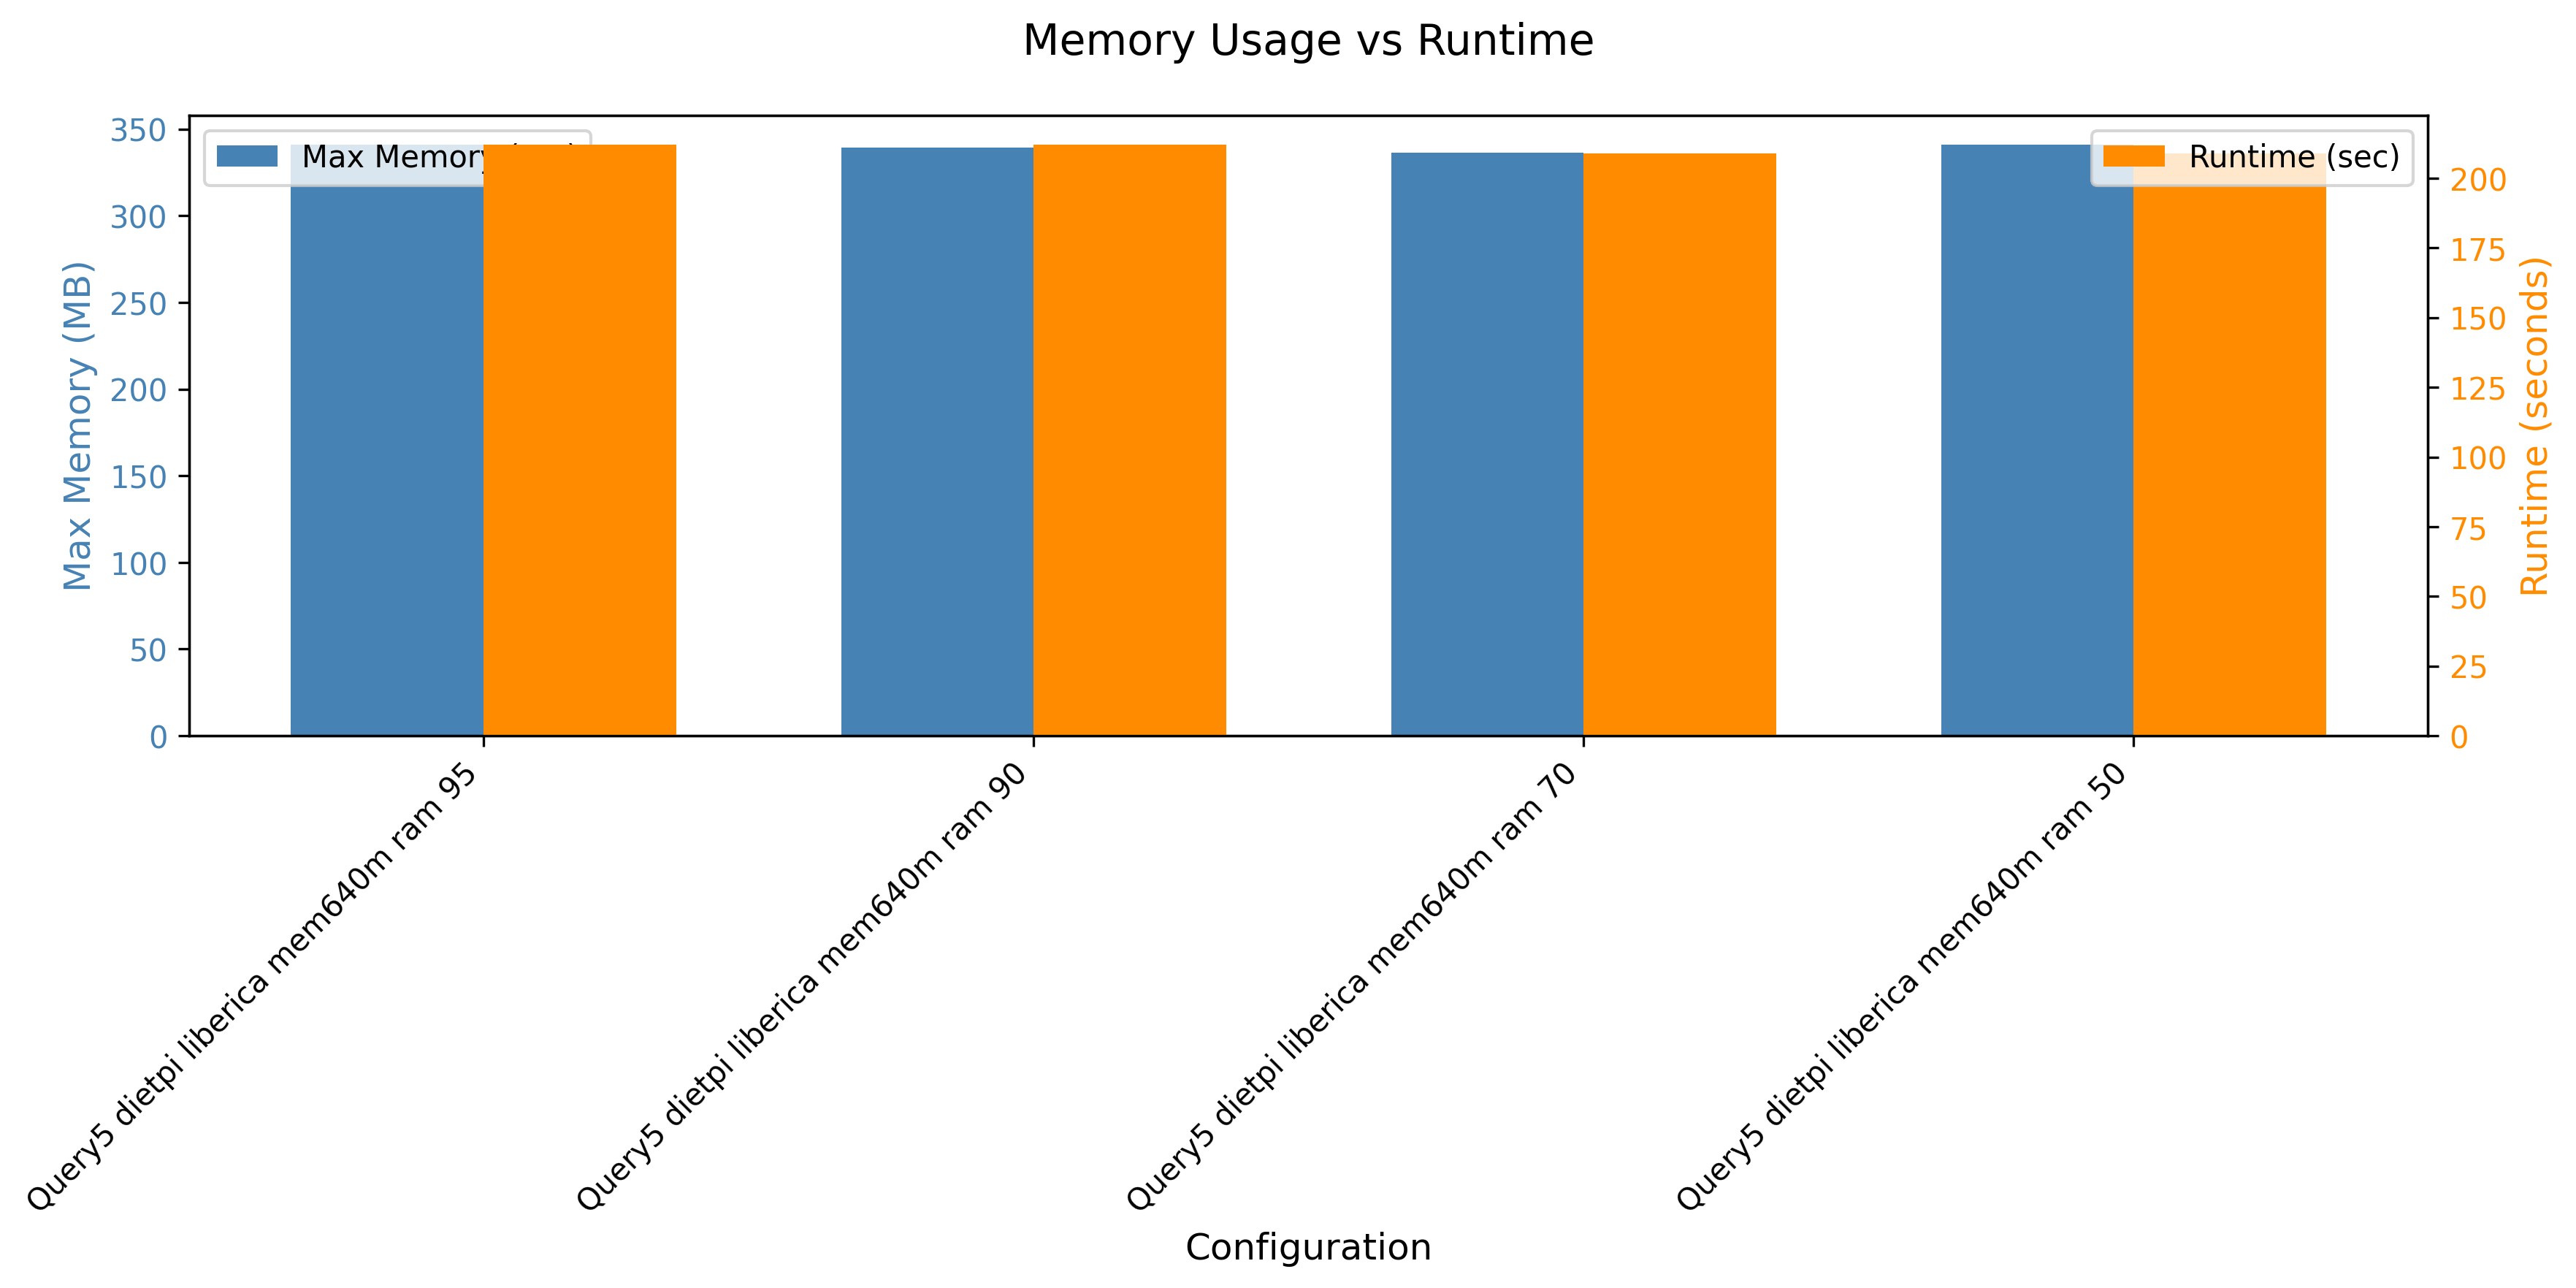

Values plotted in this chart, from the file beside it:
header, maxmem, runtime
Query5 dietpi liberica mem640m ram 95, 349176, 212
Query5 dietpi liberica mem640m ram 90, 347536, 212
Query5 dietpi liberica mem640m ram 70, 344700, 209
Query5 dietpi liberica mem640m ram 50, 349172, 209
